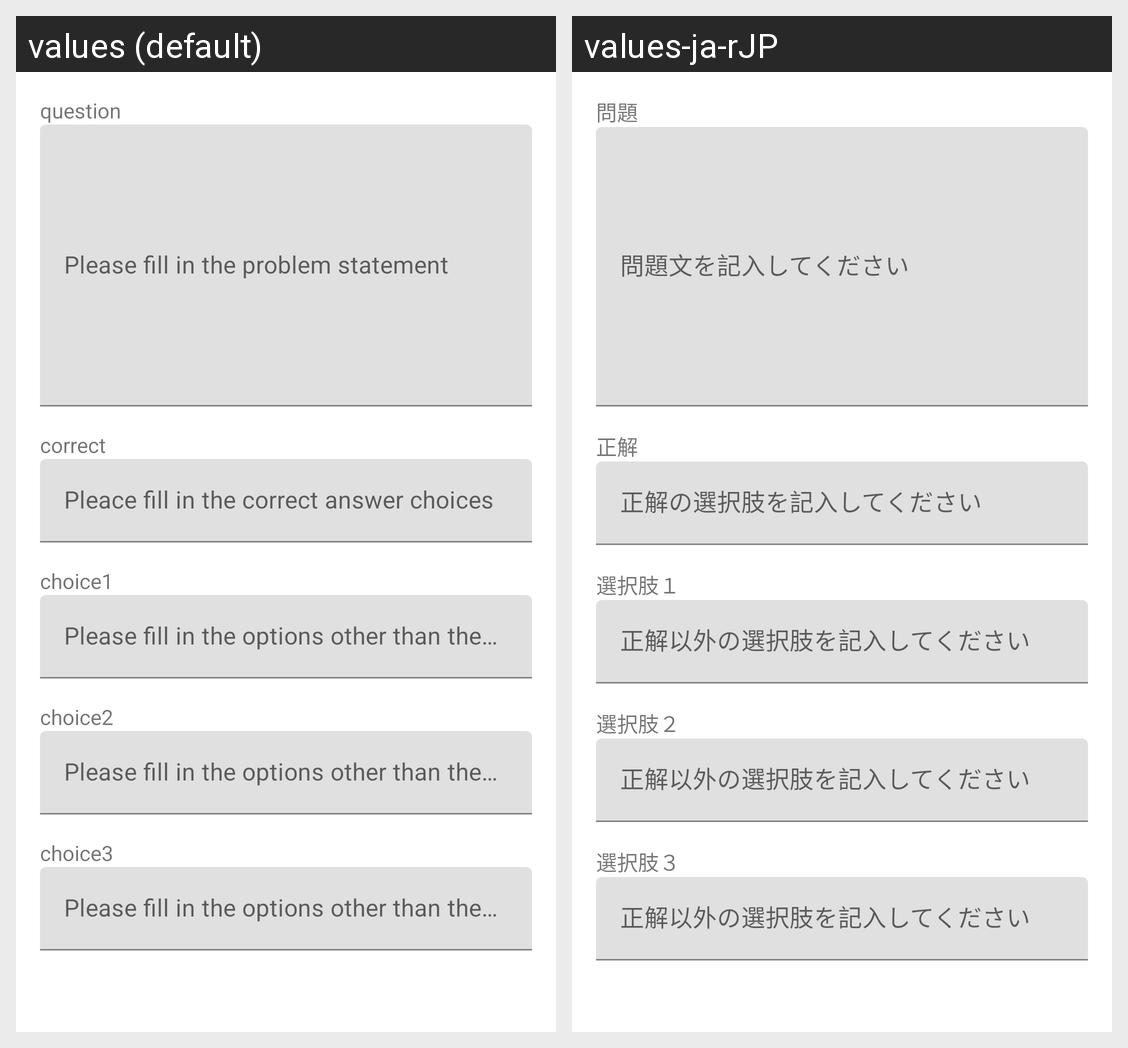

For this localized Android screen grid, give each drawn string resource with its value in every locale shown.
Android screen res/layout/create_dialog.xml rendered under 2 locales, left to right: values (default), values-ja-rJP. Device: Nexus 5 (rendered at 1080×1920; each locale shown at half size, 540×960, under a caption strip naming it); theme Theme.Smart_Quiz.
Strings drawn on this screen, with the default value and each locale's value (text and hints the layout hard-codes, and strings that could not be matched under every locale, appear in the picture but are not listed):

question
  values: question
  values-ja-rJP: 問題

ms_ed_question
  values: Please fill in the problem statement
  values-ja-rJP: 問題文を記入してください

correct
  values: correct
  values-ja-rJP: 正解

ms_ed_correct
  values: Pleace fill in the correct answer choices
  values-ja-rJP: 正解の選択肢を記入してください

choice1
  values: choice1
  values-ja-rJP: 選択肢１

ms_ed_choice
  values: Please fill in the options other than the correct answer
  values-ja-rJP: 正解以外の選択肢を記入してください

choice2
  values: choice2
  values-ja-rJP: 選択肢２

choice3
  values: choice3
  values-ja-rJP: 選択肢３
